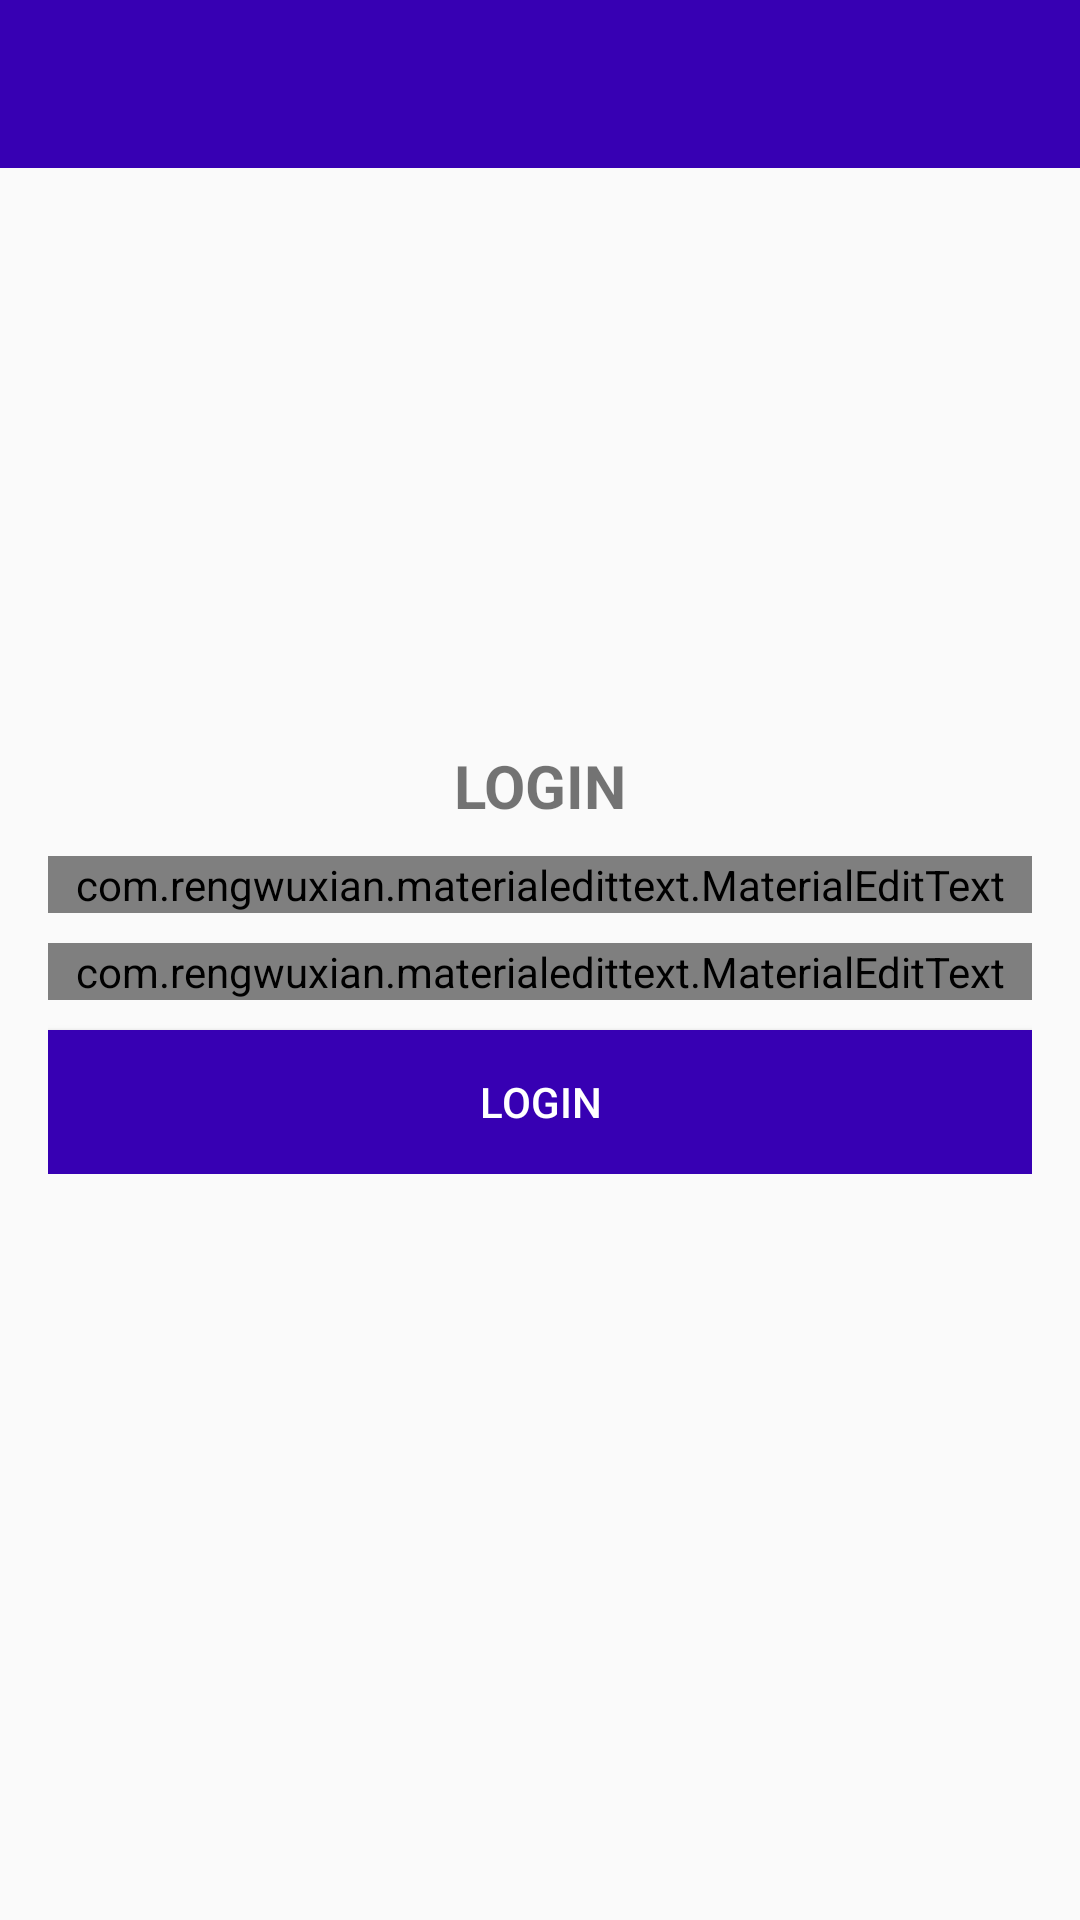

This screen was rendered from an Android layout file. Write that file and the resources it references.
<!-- AndroidManifest.xml: application theme AppTheme -->
<!-- res/layout/activity_login.xml -->
<?xml version="1.0" encoding="utf-8"?>
<RelativeLayout xmlns:android="http://schemas.android.com/apk/res/android"
    xmlns:app="http://schemas.android.com/apk/res-auto"
    xmlns:tools="http://schemas.android.com/tools"
    android:layout_width="match_parent"
    android:layout_height="match_parent"
    tools:context=".LoginActivity">

    <include
        layout="@layout/bar_layout"
        android:id="@+id/toolbar"/>

    <LinearLayout
        android:layout_width="match_parent"
        android:layout_height="wrap_content"
        android:gravity="center_horizontal"
        android:orientation="vertical"
        android:layout_centerInParent="true"
        android:padding="16dp">

        <TextView
            android:layout_width="match_parent"
            android:layout_height="wrap_content"
            android:id="@+id/header"
            android:text="LOGIN"
            android:textSize="20sp"
            android:textStyle="bold"
            android:gravity="center_horizontal|center" />


        <com.rengwuxian.materialedittext.MaterialEditText
            android:layout_width="match_parent"
            android:layout_height="wrap_content"
            android:id="@+id/email"
            android:layout_marginTop="10dp"
            app:met_floatingLabel="normal"
            android:hint="Email"
            android:inputType="textEmailAddress"
            />

        <com.rengwuxian.materialedittext.MaterialEditText
            android:layout_width="match_parent"
            android:layout_height="wrap_content"
            android:id="@+id/password"
            android:layout_marginTop="10dp"
            app:met_floatingLabel="normal"
            android:hint="Password"
            android:inputType="textPassword"
            />
        <Button
            android:layout_width="match_parent"
            android:layout_height="wrap_content"
            android:id="@+id/loginbutton"
            android:text="Login"
            android:background="@color/colorPrimaryDark"
            android:layout_marginTop="10dp"
            android:textColor="#fff"/>


    </LinearLayout>



</RelativeLayout>
<!-- res/layout/bar_layout.xml (included above) -->
<?xml version="1.0" encoding="utf-8"?>
<android.support.v7.widget.Toolbar xmlns:android="http://schemas.android.com/apk/res/android"
    android:layout_width="match_parent"
    android:layout_height="wrap_content"
    xmlns:app="http://schemas.android.com/apk/res-auto"
    android:id="@+id/toolbar"
    android:background="@color/colorPrimaryDark"
    android:theme="@style/Base.Theme.AppCompat.Light.DarkActionBar"
    app:popupTheme="@style/MenuStyle">


</android.support.v7.widget.Toolbar>
<!-- resources referenced by this layout -->
<resources>
  <style name="MenuStyle" parent="Base.Theme.AppCompat.Light">
          <item name="android:background">@android:color/white</item>
  
  </style>
  <style name="AppTheme" parent="Theme.AppCompat.Light.NoActionBar">
          
          <item name="colorPrimary">@color/colorPrimary</item>
          <item name="colorPrimaryDark">@color/colorPrimaryDark</item>
          <item name="colorAccent">@color/colorAccent</item>
      </style>
  <!-- not gathered from this repository: default colours our renderer supplied (Android Studio template values) -->
  <color name="colorPrimary">#FF6200EE</color>
  <color name="colorPrimaryDark">#FF3700B3</color>
  <color name="colorAccent">#FF03DAC5</color>
</resources>
